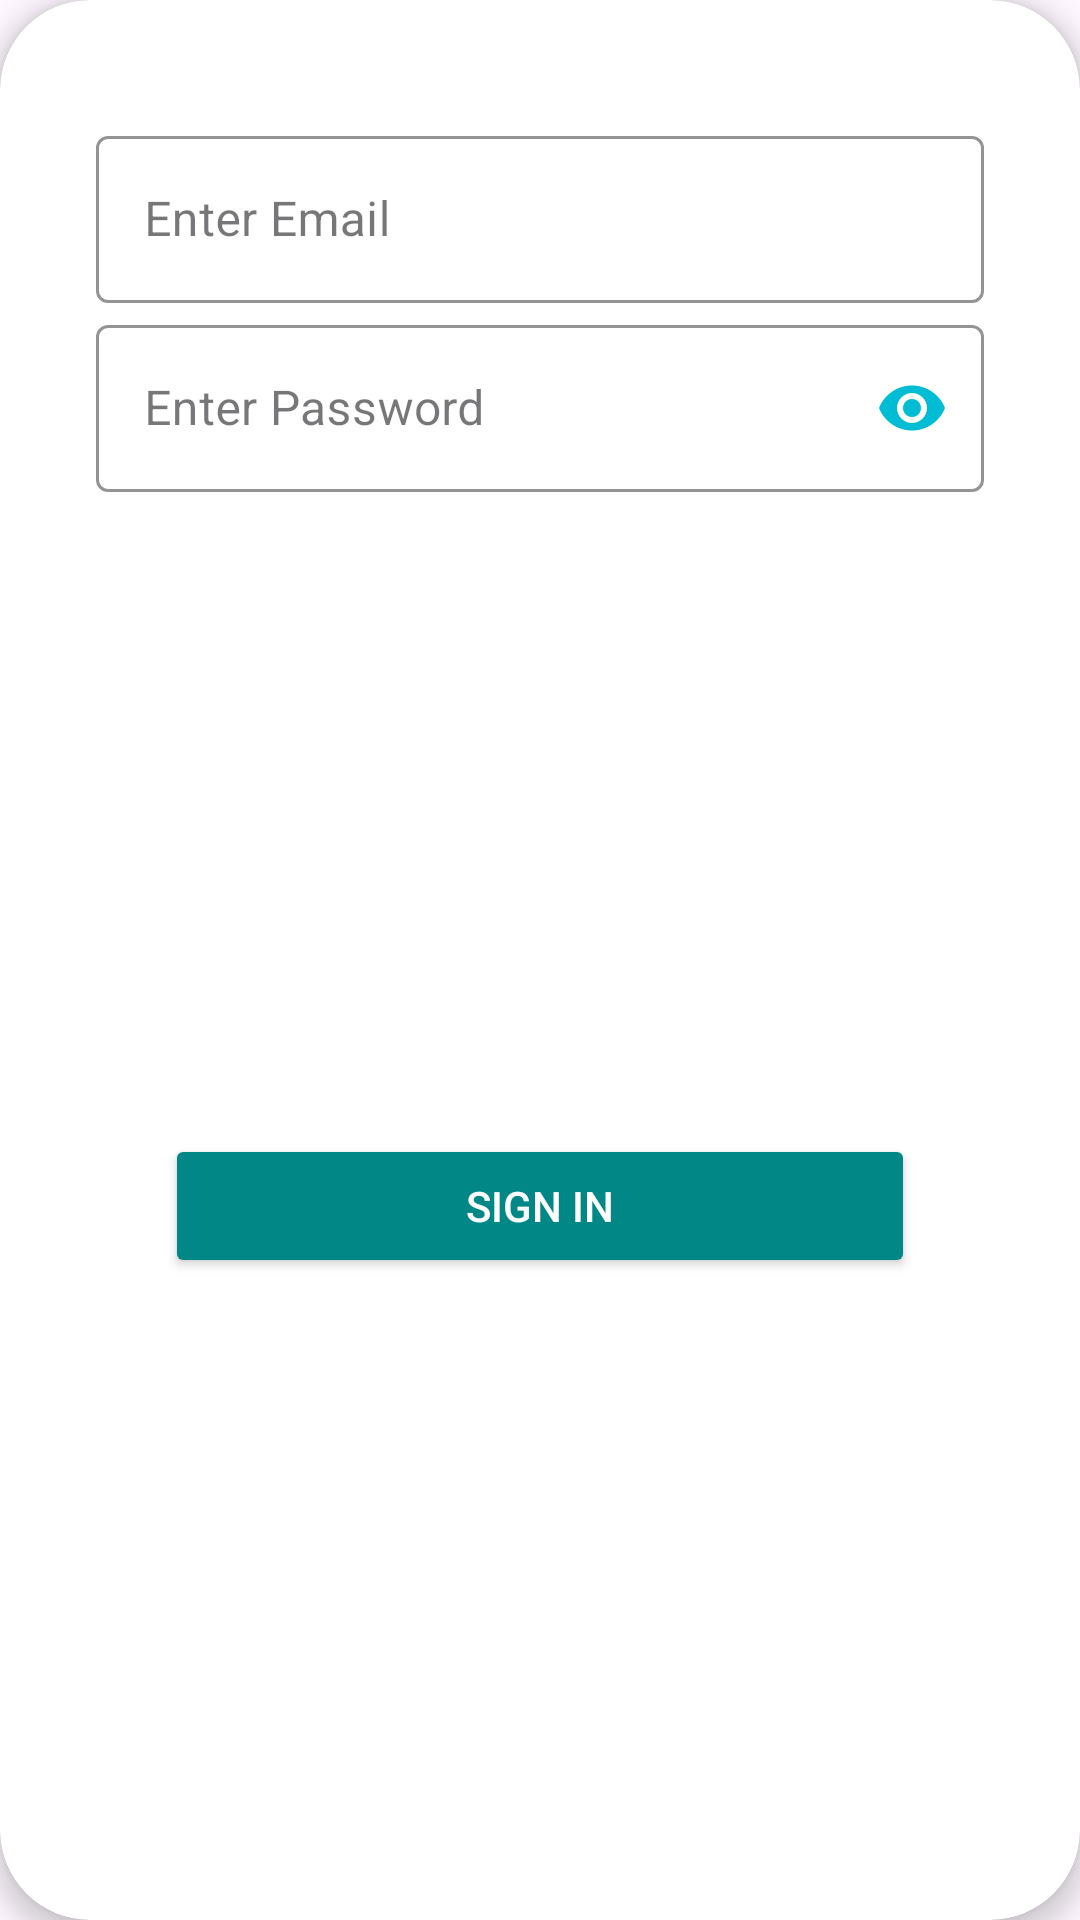

Android layout source for this screen:
<!-- AndroidManifest.xml: application theme Theme.ApnaHospital -->
<!-- res/layout/fragment_login.xml -->
<?xml version="1.0" encoding="utf-8"?>
<androidx.constraintlayout.widget.ConstraintLayout xmlns:android="http://schemas.android.com/apk/res/android"
    xmlns:app="http://schemas.android.com/apk/res-auto"
    xmlns:tools="http://schemas.android.com/tools"
    android:layout_width="match_parent"
    android:layout_height="match_parent"
    tools:context=".ui.auth.LoginFragment">

    <androidx.cardview.widget.CardView
        android:layout_width="match_parent"
        android:layout_height="match_parent"
        app:cardCornerRadius="@dimen/radius30"
        app:cardElevation="@dimen/margin5"
        app:layout_constraintBottom_toBottomOf="parent"
        app:layout_constraintEnd_toEndOf="parent"
        app:layout_constraintStart_toStartOf="parent"
        app:layout_constraintTop_toTopOf="parent">

        <androidx.constraintlayout.widget.ConstraintLayout
            android:layout_width="match_parent"
            android:layout_height="match_parent"
            android:layout_marginHorizontal="@dimen/margin32">

            <com.google.android.material.textfield.TextInputLayout
                android:id="@+id/emailTL"
                style="@style/Widget.MaterialComponents.TextInputLayout.OutlinedBox"
                android:layout_width="match_parent"
                android:layout_height="wrap_content"
                android:layout_marginTop="@dimen/margin40"
                android:hint="@string/enter_email"
                app:boxStrokeColor="@color/Sky_Blue"
                app:hintTextColor="@color/black"
                app:layout_constraintEnd_toEndOf="parent"
                app:layout_constraintStart_toStartOf="parent"
                app:layout_constraintTop_toTopOf="parent">

                <com.google.android.material.textfield.TextInputEditText
                    android:id="@+id/loginemailET"
                    android:layout_width="match_parent"
                    android:layout_height="wrap_content"
                    android:layout_marginBottom="@dimen/margin2"
                    android:inputType="textPersonName">

                </com.google.android.material.textfield.TextInputEditText>
            </com.google.android.material.textfield.TextInputLayout>

            <com.google.android.material.textfield.TextInputLayout
                android:id="@+id/passwordTL"
                style="@style/Widget.MaterialComponents.TextInputLayout.OutlinedBox"
                android:layout_width="match_parent"
                android:layout_height="wrap_content"
                android:hint="@string/enter_password"
                app:boxStrokeColor="@color/Sky_Blue"
                app:endIconMode="password_toggle"
                app:endIconTint="@color/Sky_Blue"
                app:hintTextColor="@color/black"
                app:layout_constraintEnd_toEndOf="parent"
                app:layout_constraintStart_toStartOf="parent"
                app:layout_constraintTop_toBottomOf="@+id/emailTL">

                <com.google.android.material.textfield.TextInputEditText
                    android:id="@+id/loginpassE"
                    android:layout_width="match_parent"
                    android:layout_height="wrap_content"
                    android:inputType="textPassword">

                </com.google.android.material.textfield.TextInputEditText>
            </com.google.android.material.textfield.TextInputLayout>

            <androidx.appcompat.widget.AppCompatButton
                android:id="@+id/loginB"
                android:layout_width="@dimen/width250"
                android:layout_height="wrap_content"
                android:layout_marginVertical="@dimen/margin40"
                android:text="@string/signin"
                android:backgroundTint="@color/teal_700"
                android:textColor="@color/white"
                app:layout_constraintBottom_toBottomOf="parent"
                app:layout_constraintEnd_toEndOf="parent"
                app:layout_constraintStart_toStartOf="parent"
                app:layout_constraintTop_toBottomOf="@+id/passwordTL" />

        </androidx.constraintlayout.widget.ConstraintLayout>
    </androidx.cardview.widget.CardView>
</androidx.constraintlayout.widget.ConstraintLayout>
<!-- resources referenced by this layout -->
<resources>
  <color name="Sky_Blue">#00BCD4</color>
  <color name="black">#FF000000</color>
  <color name="teal_700">#FF018786</color>
  <color name="white">#FFFFFFFF</color>
  <dimen name="margin2">2dp</dimen>
  <dimen name="margin32">32dp</dimen>
  <dimen name="margin40">40dp</dimen>
  <dimen name="margin5">5dp</dimen>
  <dimen name="radius30">30dp</dimen>
  <dimen name="width250">250dp</dimen>
  <string name="enter_email">Enter Email</string>
  <string name="enter_password">Enter Password</string>
  <string name="signin">Sign In</string>
  <style name="Theme.ApnaHospital" parent="Base.Theme.ApnaHospital" />
  <style name="Base.Theme.ApnaHospital" parent="Theme.Material3.DayNight.NoActionBar">
          
          
      </style>
</resources>
